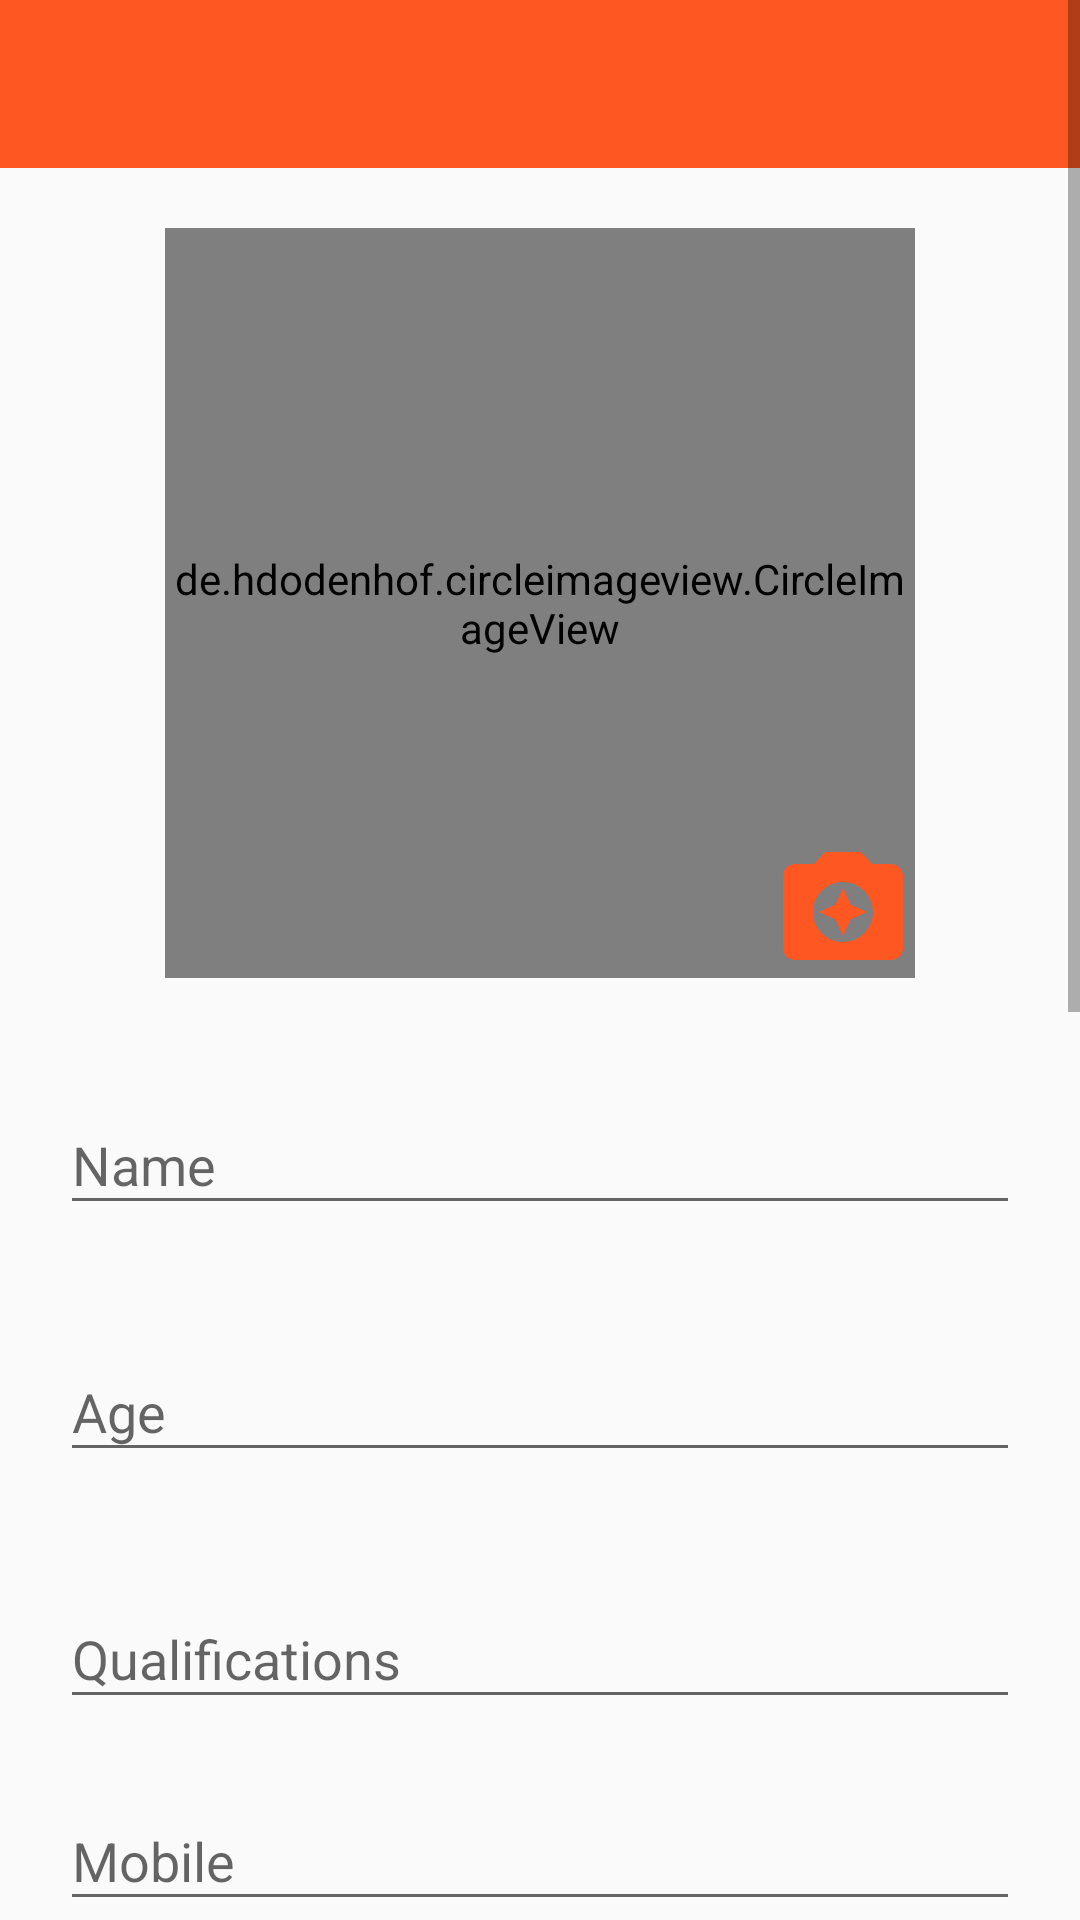

Here is an Android app screen rendered from its layout file. Give the layout XML and the strings, colors and styles it references.
<!-- AndroidManifest.xml: application theme AppTheme -->
<!-- res/layout/activity_update_profile.xml -->
<?xml version="1.0" encoding="utf-8"?>
<ScrollView android:layout_height="wrap_content"
    android:layout_width="match_parent"
    xmlns:android="http://schemas.android.com/apk/res/android">

    <RelativeLayout xmlns:android="http://schemas.android.com/apk/res/android"
        xmlns:app="http://schemas.android.com/apk/res-auto"
        xmlns:tools="http://schemas.android.com/tools"
        android:layout_width="match_parent"
        android:layout_height="wrap_content"
        android:id="@+id/relativeLayout_update_profile"
        tools:context=".UpdateProfileActivity">

        <include
            layout="@layout/layout_toolbar"
            android:id="@+id/toolbar_updateProfile" />

        <de.hdodenhof.circleimageview.CircleImageView
            android:id="@+id/iv_updateProfile_profilePic"
            android:layout_width="250dp"
            android:layout_height="250dp"
            android:layout_below="@+id/toolbar_updateProfile"
            android:layout_centerHorizontal="true"
            android:layout_marginTop="20dp"
            android:src="@drawable/avatar"
            app:civ_border_color="@color/colorBlack"
            app:civ_border_width="1dp" />

        <ImageView
            android:layout_width="wrap_content"
            android:layout_height="wrap_content"
            android:layout_alignEnd="@+id/iv_updateProfile_profilePic"
            android:layout_alignBottom="@+id/iv_updateProfile_profilePic"
            android:id="@+id/iv_updateProfile_camera"
            android:src="@drawable/ic_camera" />

        <android.support.design.widget.TextInputLayout
            android:id="@+id/til_updateProfile_name"
            android:layout_width="match_parent"
            android:layout_height="wrap_content"
            android:layout_below="@+id/iv_updateProfile_profilePic"
            android:layout_alignParentStart="true"
            android:layout_marginStart="20dp"
            android:layout_marginTop="30dp"
            android:layout_marginEnd="20dp">

            <android.support.design.widget.TextInputEditText
                android:layout_width="match_parent"
                android:layout_height="wrap_content"
                android:hint="Name" />
        </android.support.design.widget.TextInputLayout>

        <android.support.design.widget.TextInputLayout
            android:id="@+id/til_updateProfile_age"
            android:layout_width="match_parent"
            android:layout_height="wrap_content"
            android:layout_below="@+id/til_updateProfile_name"
            android:layout_alignParentStart="true"
            android:layout_marginStart="20dp"
            android:layout_marginTop="30dp"
            android:layout_marginEnd="20dp">

            <android.support.design.widget.TextInputEditText
                android:layout_width="match_parent"
                android:layout_height="wrap_content"
                android:inputType="number"
                android:hint="Age" />
        </android.support.design.widget.TextInputLayout>

        <android.support.design.widget.TextInputLayout
            android:id="@+id/til_updateProfile_qualification"
            android:layout_width="match_parent"
            android:layout_height="wrap_content"
            android:layout_below="@+id/til_updateProfile_age"
            android:layout_alignParentStart="true"
            android:layout_marginStart="20dp"
            android:layout_marginTop="30dp"
            android:layout_marginEnd="20dp">

            <android.support.design.widget.TextInputEditText
                android:layout_width="match_parent"
                android:layout_height="wrap_content"
                android:hint="Qualifications" />
        </android.support.design.widget.TextInputLayout>


        <android.support.design.widget.TextInputLayout
            android:id="@+id/til_updateProfile_mobile"
            android:layout_width="match_parent"
            android:layout_height="wrap_content"
            android:layout_below="@+id/til_updateProfile_qualification"
            android:layout_alignParentStart="true"
            android:layout_marginStart="20dp"
            android:layout_marginTop="15dp"
            android:layout_marginEnd="20dp">

            <android.support.design.widget.TextInputEditText
                android:layout_width="match_parent"
                android:layout_height="wrap_content"
                android:hint="Mobile"
                android:inputType="phone" />
        </android.support.design.widget.TextInputLayout>

        <android.support.design.widget.TextInputLayout
            android:id="@+id/til_updateProfile_organisation"
            android:layout_width="match_parent"
            android:layout_height="wrap_content"
            android:layout_below="@+id/til_updateProfile_mobile"
            android:layout_alignParentStart="true"
            android:layout_marginStart="20dp"
            android:layout_marginTop="15dp"
            android:layout_marginEnd="20dp">

            <android.support.design.widget.TextInputEditText
                android:layout_width="match_parent"
                android:layout_height="wrap_content"
                android:hint="Organisation" />
        </android.support.design.widget.TextInputLayout>

        <android.support.design.widget.TextInputLayout
            android:id="@+id/til_updateProfile_position"
            android:layout_width="match_parent"
            android:layout_height="wrap_content"
            android:layout_below="@+id/til_updateProfile_organisation"
            android:layout_alignParentStart="true"
            android:layout_marginStart="20dp"
            android:layout_marginTop="15dp"
            android:layout_marginEnd="20dp">

            <android.support.design.widget.TextInputEditText
                android:layout_width="match_parent"
                android:layout_height="wrap_content"
                android:hint="Position" />
        </android.support.design.widget.TextInputLayout>

        <android.support.design.widget.TextInputLayout
            android:id="@+id/til_updateProfile_skills"
            android:layout_width="match_parent"
            android:layout_height="wrap_content"
            android:layout_below="@+id/til_updateProfile_position"
            android:layout_alignParentStart="true"
            android:layout_marginStart="20dp"
            android:layout_marginTop="15dp"
            android:layout_marginEnd="20dp">

            <android.support.design.widget.TextInputEditText
                android:layout_width="match_parent"
                android:layout_height="wrap_content"
                android:hint="Skills"
                android:inputType="textMultiLine" />
        </android.support.design.widget.TextInputLayout>

        <android.support.design.widget.TextInputLayout
            android:id="@+id/til_updateProfile_experience"
            android:layout_width="match_parent"
            android:layout_height="wrap_content"
            android:layout_below="@+id/til_updateProfile_skills"
            android:layout_alignParentStart="true"
            android:layout_marginStart="20dp"
            android:layout_marginTop="15dp"
            android:layout_marginEnd="20dp">

            <android.support.design.widget.TextInputEditText
                android:layout_width="match_parent"
                android:layout_height="wrap_content"
                android:hint="Experience (in years)"
                android:inputType="numberDecimal" />
        </android.support.design.widget.TextInputLayout>

        <android.support.design.widget.TextInputLayout
            android:id="@+id/til_updateProfile_city"
            android:layout_width="match_parent"
            android:layout_height="wrap_content"
            android:layout_below="@+id/til_updateProfile_experience"
            android:layout_alignParentStart="true"
            android:layout_marginStart="20dp"
            android:layout_marginTop="15dp"
            android:layout_marginEnd="20dp">

            <android.support.design.widget.TextInputEditText
                android:layout_width="match_parent"
                android:layout_height="wrap_content"
                android:hint="City" />
        </android.support.design.widget.TextInputLayout>

        <android.support.design.widget.TextInputLayout
            android:id="@+id/til_updateProfile_state"
            android:layout_width="match_parent"
            android:layout_height="wrap_content"
            android:layout_below="@+id/til_updateProfile_city"
            android:layout_alignParentStart="true"
            android:layout_marginStart="20dp"
            android:layout_marginTop="15dp"
            android:layout_marginEnd="20dp">

            <android.support.design.widget.TextInputEditText
                android:layout_width="match_parent"
                android:layout_height="wrap_content"
                android:hint="State" />
        </android.support.design.widget.TextInputLayout>

        <TextView
            android:id="@+id/tv_updateProfile_resume"
            android:layout_width="wrap_content"
            android:layout_height="wrap_content"
            android:layout_below="@id/til_updateProfile_state"
            android:layout_marginStart="20dp"
            android:layout_marginTop="15dp"
            android:text="Resume"
            android:textColor="@color/colorBlack"
            android:textSize="20sp" />

        <ImageView
            android:layout_width="63dp"
            android:layout_height="wrap_content"
            android:layout_below="@+id/til_updateProfile_state"

            android:layout_marginStart="32dp"
            android:layout_marginTop="4dp"
            android:id="@+id/iv_updateProfile_resume"
            android:tint="#00ff00"
            android:layout_toEndOf="@+id/tv_updateProfile_resume"
            android:src="@drawable/ic_file" />

        <ImageView
            android:layout_width="63dp"
            android:layout_height="wrap_content"
            android:layout_below="@+id/til_updateProfile_state"
            android:layout_marginStart="150dp"
            android:layout_marginTop="4dp"
            android:id="@+id/iv_updateProfile_upload"
            android:layout_toEndOf="@+id/tv_updateProfile_resume"
            android:src="@drawable/ic_upload" />

        <Button
            android:layout_width="match_parent"
            android:layout_height="wrap_content"
            android:id="@+id/btn_updateProfile_update"
            android:layout_below="@id/tv_updateProfile_resume"
            android:layout_marginStart="20dp"
            android:layout_marginTop="30dp"
            android:layout_marginEnd="20dp"
            android:textColor="@color/colorWhite"
            android:textSize="20sp"
            android:background="@drawable/layout_circular_buttons"
            android:text="Update Profile"
            android:layout_marginBottom="50dp" />


    </RelativeLayout>

</ScrollView>
<!-- res/layout/layout_toolbar.xml (included above) -->
<?xml version="1.0" encoding="utf-8"?>
<android.support.v7.widget.Toolbar xmlns:android="http://schemas.android.com/apk/res/android"
    android:layout_width="match_parent"
    xmlns:app="http://schemas.android.com/apk/res-auto"
    android:theme="@style/ThemeOverlay.AppCompat.Dark.ActionBar"
    app:popupTheme="@style/ThemeOverlay.AppCompat.Light"
    android:background="@color/colorPrimary"
    android:layout_height="?actionBarSize">

</android.support.v7.widget.Toolbar>
<!-- resources referenced by this layout -->
<resources>
  <color name="colorBlack">#000</color>
  <color name="colorPrimary">#FF5722</color>
  <color name="colorWhite">#fff</color>
  <!-- drawable ic_camera (drawable) -->
  <vector android:height="48dp"
      android:viewportHeight="24.0"
      android:viewportWidth="24.0"
      android:width="48dp"
      xmlns:android="http://schemas.android.com/apk/res/android">
      <path
          android:fillColor="#FF5722"
          android:pathData="M9,3L7.17,5L4,5c-1.1,0 -2,0.9 -2,2v12c0,1.1 0.9,2 2,2h16c1.1,0 2,-0.9 2,-2L22,7c0,-1.1 -0.9,-2 -2,-2h-3.17L15,3L9,3zM12,18c-2.76,0 -5,-2.24 -5,-5s2.24,-5 5,-5 5,2.24 5,5 -2.24,5 -5,5zM12,17l1.25,-2.75L16,13l-2.75,-1.25L12,9l-1.25,2.75L8,13l2.75,1.25z" />
  </vector>
  <!-- drawable ic_file (drawable) -->
  <vector android:height="48dp"
      android:viewportHeight="24.0"
      android:viewportWidth="24.0"
      android:width="48dp"
      xmlns:android="http://schemas.android.com/apk/res/android">
      <path
          android:fillColor="#000"
          android:pathData="M6,2c-1.1,0 -1.99,0.9 -1.99,2L4,20c0,1.1 0.89,2 1.99,2L18,22c1.1,0 2,-0.9 2,-2L20,8l-6,-6L6,2zM13,9L13,3.5L18.5,9L13,9z" />
  </vector>
  <!-- drawable ic_upload (drawable) -->
  <vector android:height="48dp"
      android:viewportHeight="24.0"
      android:viewportWidth="24.0"
      android:width="48dp"
      xmlns:android="http://schemas.android.com/apk/res/android">
      <path
          android:fillColor="#FF000000"
          android:pathData="M9,16h6v-6h4l-7,-7 -7,7h4zM5,18h14v2L5,20z" />
  </vector>
  <!-- drawable layout_circular_buttons (drawable) -->
  <?xml version="1.0" encoding="utf-8"?>
  <shape xmlns:android="http://schemas.android.com/apk/res/android">
  
      <solid android:color="@color/colorPrimary" />
      <padding
          android:left="10dp"
          android:top="5dp"
          android:bottom="5dp"
          android:right="5dp" />
      <corners android:radius="30dp" />
  </shape>
  <style name="AppTheme" parent="Theme.AppCompat.Light.NoActionBar">
          
          <item name="colorPrimary">@color/colorPrimary</item>
          <item name="colorPrimaryDark">@color/colorPrimaryDark</item>
          <item name="colorAccent">@color/colorAccent</item>
      </style>
  <color name="colorPrimaryDark">#E64A19</color>
  <color name="colorAccent">#448AFF</color>
</resources>
